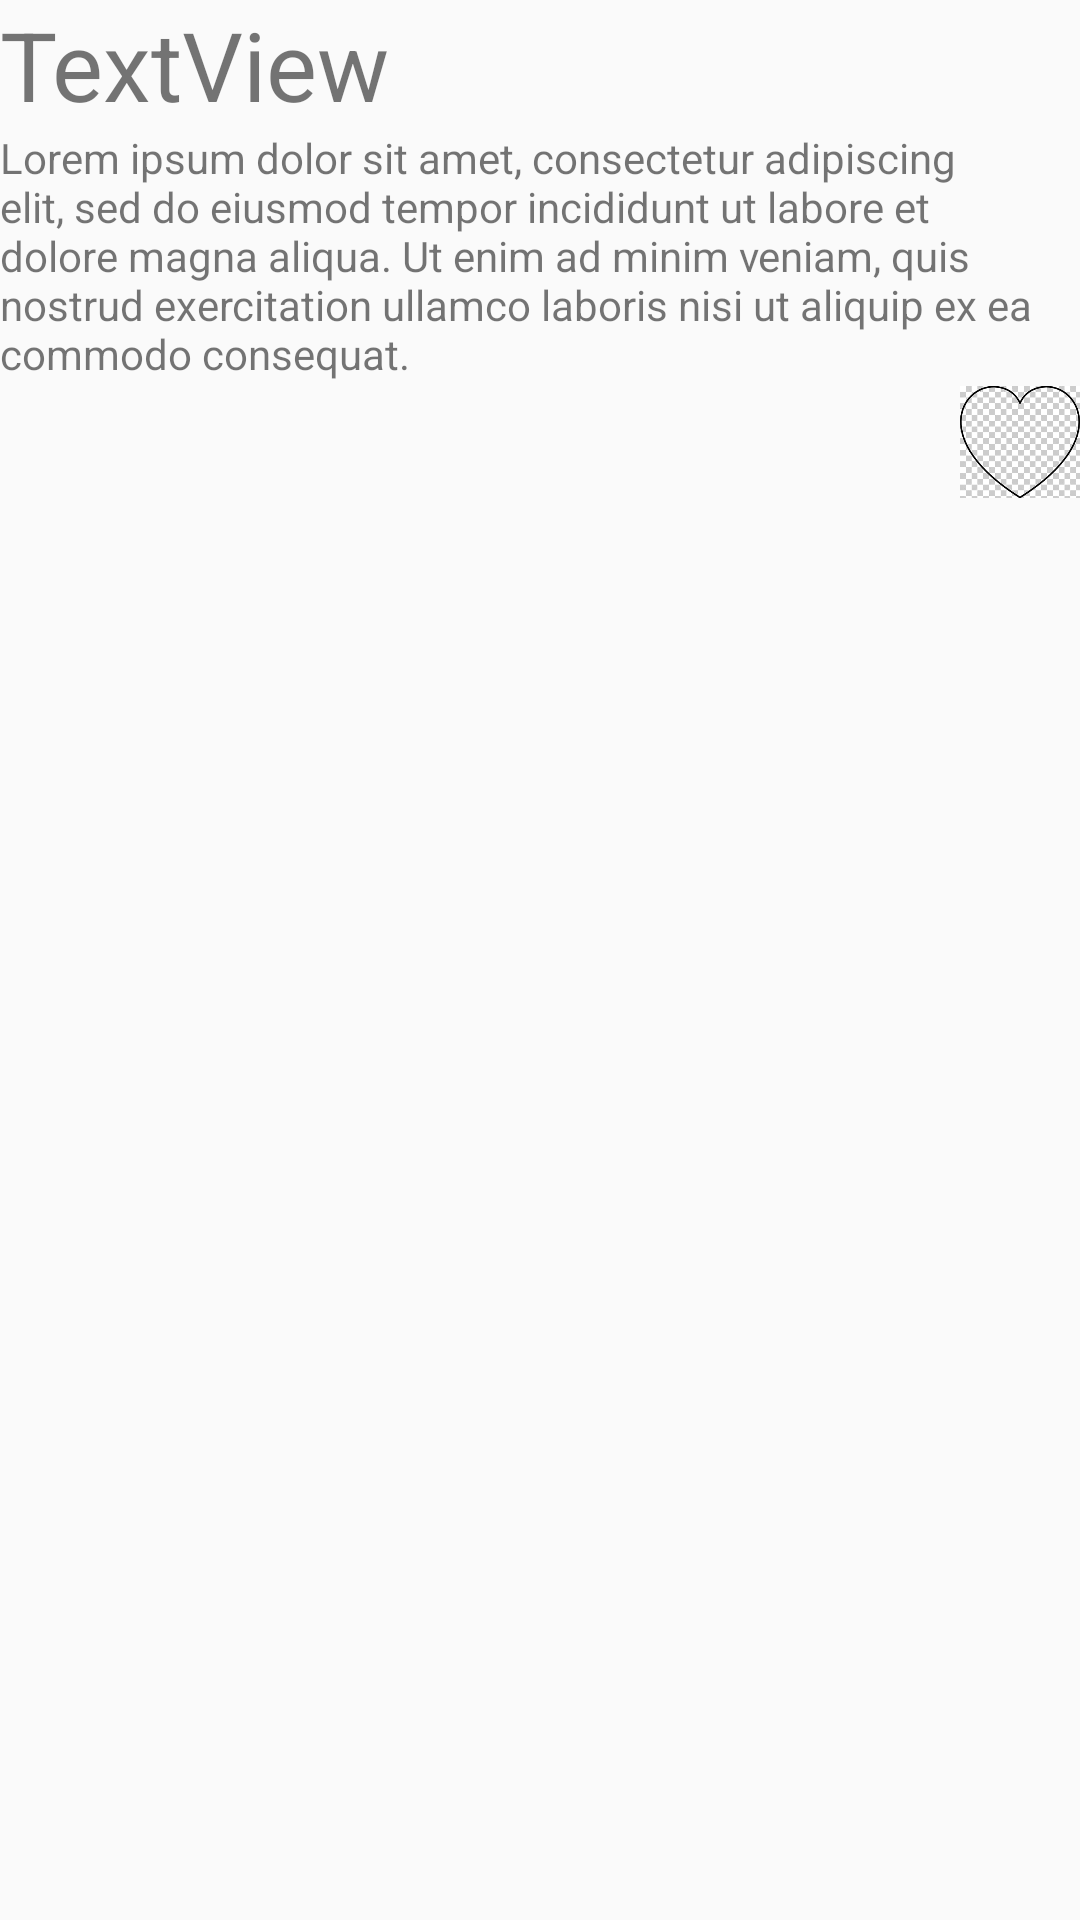

Android layout source for this screen:
<!-- AndroidManifest.xml: application theme AppTheme -->
<!-- res/layout/personal_item.xml -->
<?xml version="1.0" encoding="utf-8"?>
<LinearLayout
        xmlns:android="http://schemas.android.com/apk/res/android"
        xmlns:app="http://schemas.android.com/apk/res-auto" xmlns:tools="http://schemas.android.com/tools"
        android:orientation="vertical"
        android:layout_width="match_parent"
        android:layout_height="wrap_content"

>

    <TextView
            android:text="TextView"
            android:textSize="32sp"
            android:layout_width="wrap_content"
            android:layout_height="wrap_content" android:id="@+id/textView"/>
    <TextView
            app:layout_constraintTop_toBottomOf="@id/textView"
            android:layout_width="wrap_content"
            android:layout_height="wrap_content" android:id="@+id/textView2"
            android:text="Lorem ipsum dolor sit amet, consectetur adipiscing elit, sed do eiusmod tempor incididunt ut labore et dolore magna aliqua. Ut enim ad minim veniam, quis nostrud exercitation ullamco laboris nisi ut aliquip ex ea commodo consequat."/>


    <LinearLayout
            android:layout_width="wrap_content"
            android:layout_height="wrap_content"
            android:layout_gravity="end">

        <TextView
                android:layout_width="40dp"
                android:layout_height="40dp">

        </TextView>
        <ImageView
                android:layout_width="40dp"
                android:layout_height="40dp"
                app:srcCompat="@drawable/heart"
                android:id="@+id/imageView2"/>
    </LinearLayout>

</LinearLayout>
<!-- resources referenced by this layout -->
<resources>
  <!-- drawable heart: jpg bitmap (drawable, 17316 bytes) -->
  <style name="AppTheme" parent="Theme.AppCompat.Light.DarkActionBar">
          
          <item name="colorPrimary">@color/colorPrimary</item>
          <item name="colorPrimaryDark">@color/colorPrimaryDark</item>
          <item name="colorAccent">@color/colorAccent</item>
  
      </style>
  <!-- not gathered from this repository: default colours our renderer supplied (Android Studio template values) -->
  <color name="colorPrimary">#FF6200EE</color>
  <color name="colorPrimaryDark">#FF3700B3</color>
  <color name="colorAccent">#FF03DAC5</color>
</resources>
